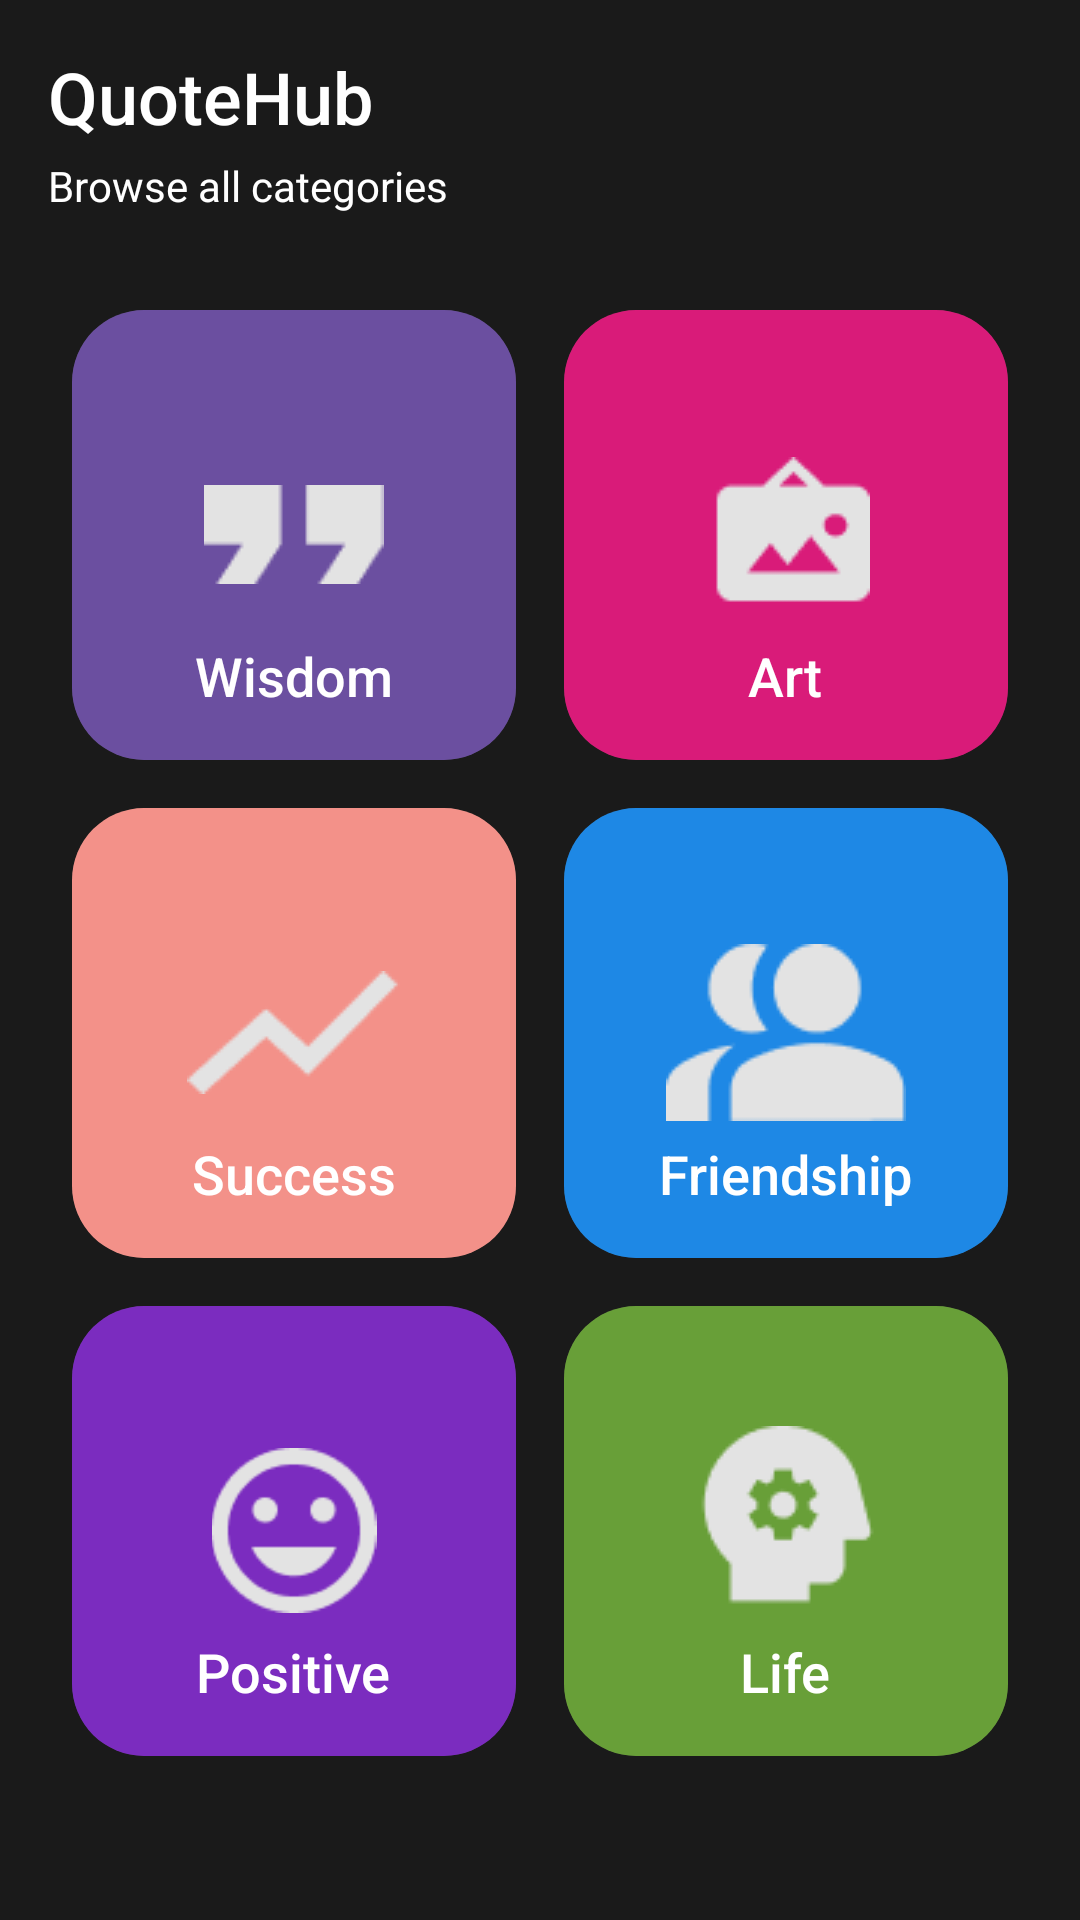

Reconstruct the res/layout file that produces this screen, plus the resources it refers to.
<!-- AndroidManifest.xml: application theme Theme.AppCompat.NoActionBar -->
<!-- res/layout/fragment_categories.xml -->
<?xml version="1.0" encoding="utf-8"?>
<LinearLayout xmlns:android="http://schemas.android.com/apk/res/android"
    xmlns:app="http://schemas.android.com/apk/res-auto"
    android:layout_width="match_parent"
    android:layout_height="match_parent"
    android:background="@color/dark_bg"
    android:orientation="vertical"
    android:padding="16dp">

    <TextView
        android:layout_width="wrap_content"
        android:layout_height="wrap_content"
        android:text="@string/quotehub"
        android:textColor="@color/white"
        android:textSize="24sp"
        android:fontFamily="sans-serif-medium"
        android:layout_marginBottom="4dp"/>

    <TextView
        android:layout_width="wrap_content"
        android:layout_height="wrap_content"
        android:text="@string/browse_categories"
        android:textColor="@color/white"
        android:textSize="14sp"
        android:layout_marginBottom="24dp"/>

    <GridLayout
        android:layout_width="match_parent"
        android:layout_height="wrap_content"
        android:columnCount="2"
        android:rowCount="3">

        <androidx.cardview.widget.CardView
            android:id="@+id/wisdomCategoryCard"
            android:layout_width="0dp"
            android:layout_height="150dp"
            android:layout_columnWeight="1"
            android:layout_margin="8dp"
            app:cardCornerRadius="24dp"
            app:cardElevation="0dp">

            <RelativeLayout
                android:layout_width="match_parent"
                android:layout_height="match_parent"
                android:background="@color/purple_category"
                android:padding="16dp">

                <ImageView
                    android:layout_width="wrap_content"
                    android:layout_height="wrap_content"
                    android:src="@drawable/quote_2_"
                    android:textSize="30sp"
                    android:layout_centerInParent="true"/>

                <TextView
                    android:layout_width="wrap_content"
                    android:layout_height="wrap_content"
                    android:text="@string/wisdom"
                    android:textColor="@color/white"
                    android:textSize="18sp"
                    android:fontFamily="sans-serif-medium"
                    android:layout_alignParentBottom="true"
                    android:layout_centerHorizontal="true"/>
            </RelativeLayout>
        </androidx.cardview.widget.CardView>

        <androidx.cardview.widget.CardView
            android:id="@+id/artCategoryCard"
            android:layout_width="0dp"
            android:layout_height="150dp"
            android:layout_columnWeight="1"
            android:layout_margin="8dp"
            app:cardCornerRadius="24dp"
            app:cardElevation="0dp">

            <RelativeLayout
                android:layout_width="match_parent"
                android:layout_height="match_parent"
                android:background="@color/pink_category"
                android:padding="16dp">

                <ImageView
                    android:layout_width="wrap_content"
                    android:layout_height="wrap_content"
                    android:src="@drawable/art"
                    android:textSize="30sp"
                    android:layout_centerInParent="true"/>

                <TextView
                    android:layout_width="wrap_content"
                    android:layout_height="wrap_content"
                    android:text="@string/art"
                    android:textColor="@color/white"
                    android:textSize="18sp"
                    android:fontFamily="sans-serif-medium"
                    android:layout_alignParentBottom="true"
                    android:layout_centerHorizontal="true"/>
            </RelativeLayout>
        </androidx.cardview.widget.CardView>

        <androidx.cardview.widget.CardView
            android:id="@+id/successCategoryCard"
            android:layout_width="0dp"
            android:layout_height="150dp"
            android:layout_columnWeight="1"
            android:layout_margin="8dp"
            app:cardCornerRadius="24dp"
            app:cardElevation="0dp">

            <RelativeLayout
                android:layout_width="match_parent"
                android:layout_height="match_parent"
                android:background="@color/coral_category"
                android:padding="16dp">

                <ImageView
                    android:layout_width="wrap_content"
                    android:layout_height="55dp"
                    android:src="@drawable/success"
                    android:textSize="30sp"
                    android:layout_centerInParent="true"/>

                <TextView
                    android:layout_width="wrap_content"
                    android:layout_height="wrap_content"
                    android:text="@string/success"
                    android:textColor="@color/white"
                    android:textSize="18sp"
                    android:fontFamily="sans-serif-medium"
                    android:layout_alignParentBottom="true"
                    android:layout_centerHorizontal="true"/>
            </RelativeLayout>
        </androidx.cardview.widget.CardView>

        <androidx.cardview.widget.CardView
            android:id="@+id/friendshipCategoryCard"
            android:layout_width="0dp"
            android:layout_height="150dp"
            android:layout_columnWeight="1"
            android:layout_margin="8dp"
            app:cardCornerRadius="24dp"
            app:cardElevation="0dp">

            <RelativeLayout
                android:layout_width="match_parent"
                android:layout_height="match_parent"
                android:background="@color/blue_category"
                android:padding="16dp">

                <ImageView
                    android:layout_width="wrap_content"
                    android:layout_height="wrap_content"
                    android:src="@drawable/friendship"
                    android:textSize="30sp"
                    android:layout_centerInParent="true"/>

                <TextView
                    android:layout_width="wrap_content"
                    android:layout_height="wrap_content"
                    android:text="@string/friendship"
                    android:textColor="@color/white"
                    android:textSize="18sp"
                    android:fontFamily="sans-serif-medium"
                    android:layout_alignParentBottom="true"
                    android:layout_centerHorizontal="true"/>
            </RelativeLayout>
        </androidx.cardview.widget.CardView>

        <androidx.cardview.widget.CardView
            android:id="@+id/positiveCategoryCard"
            android:layout_width="0dp"
            android:layout_height="150dp"
            android:layout_columnWeight="1"
            android:layout_margin="8dp"
            app:cardCornerRadius="24dp"
            app:cardElevation="0dp">

            <RelativeLayout
                android:layout_width="match_parent"
                android:layout_height="match_parent"
                android:background="@color/purple_light"
                android:padding="16dp">

                <ImageView
                    android:layout_width="wrap_content"
                    android:layout_height="55dp"
                    android:layout_centerInParent="true"
                    android:src="@drawable/positive"
                    android:textSize="30dp" />

                <TextView
                    android:layout_width="wrap_content"
                    android:layout_height="wrap_content"
                    android:text="@string/positive"
                    android:textColor="@color/white"
                    android:textSize="18sp"
                    android:fontFamily="sans-serif-medium"
                    android:layout_alignParentBottom="true"
                    android:layout_centerHorizontal="true"/>
            </RelativeLayout>
        </androidx.cardview.widget.CardView>

        <androidx.cardview.widget.CardView
            android:id="@+id/lifeCategoryCard"
            android:layout_width="0dp"
            android:layout_height="150dp"
            android:layout_columnWeight="1"
            android:layout_margin="8dp"
            app:cardCornerRadius="24dp"
            app:cardElevation="0dp">

            <RelativeLayout
                android:layout_width="match_parent"
                android:layout_height="match_parent"
                android:background="@color/green_category"
                android:padding="16dp">

                <ImageView
                    android:layout_width="wrap_content"
                    android:layout_height="wrap_content"
                    android:src="@drawable/life"
                    android:textSize="30dp"
                    android:layout_centerInParent="true"/>

                <TextView
                    android:layout_width="wrap_content"
                    android:layout_height="wrap_content"
                    android:text="@string/life"
                    android:textColor="@color/white"
                    android:textSize="18sp"
                    android:fontFamily="sans-serif-medium"
                    android:layout_alignParentBottom="true"
                    android:layout_centerHorizontal="true"/>
            </RelativeLayout>
        </androidx.cardview.widget.CardView>

    </GridLayout>

</LinearLayout>
<!-- resources referenced by this layout -->
<resources>
  <color name="blue_category">#1E88E5</color>
  <color name="coral_category">#f39189</color>
  <color name="dark_bg">#1a1a1a</color>
  <color name="green_category">#689F38</color>
  <color name="pink_category">#d91b79</color>
  <color name="purple_category">#6b4fa0</color>
  <color name="purple_light">#7B2CBF</color>
  <color name="white">#FFFFFF</color>
  <!-- drawable art: png bitmap (drawable, 877 bytes) -->
  <!-- drawable friendship: png bitmap (drawable, 1368 bytes) -->
  <!-- drawable life: png bitmap (drawable, 1385 bytes) -->
  <!-- drawable positive: png bitmap (drawable, 1941 bytes) -->
  <!-- drawable quote_2_: png bitmap (drawable, 466 bytes) -->
  <!-- drawable success: png bitmap (drawable, 878 bytes) -->
  <string name="art">Art</string>
  <string name="browse_categories">Browse all categories</string>
  <string name="friendship">Friendship</string>
  <string name="life">Life</string>
  <string name="positive">Positive</string>
  <string name="quotehub">QuoteHub</string>
  <string name="success">Success</string>
  <string name="wisdom">Wisdom</string>
</resources>
